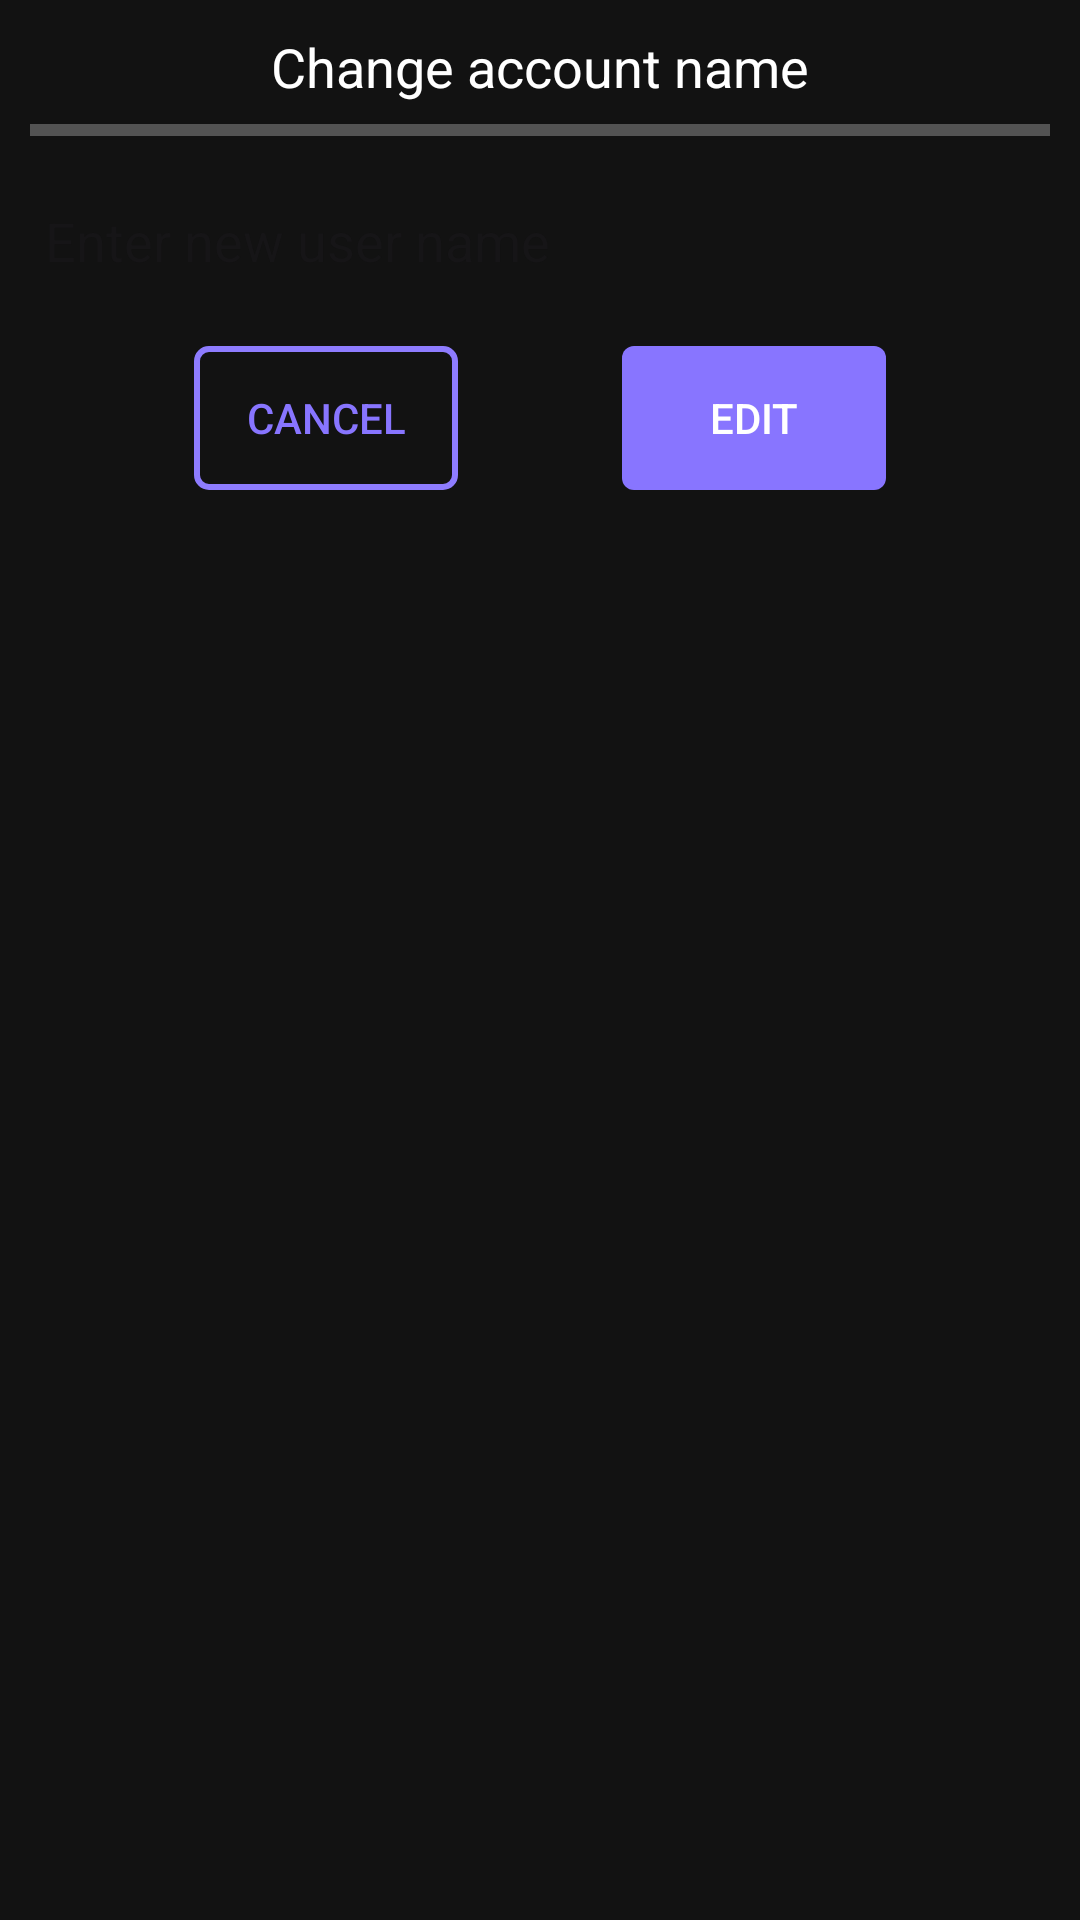

This screen was rendered from an Android layout file. Write that file and the resources it references.
<!-- AndroidManifest.xml: application theme Base.Theme.Keeper -->
<!-- res/layout/change_account_name_dialog.xml -->
<?xml version="1.0" encoding="utf-8"?>
<androidx.constraintlayout.widget.ConstraintLayout xmlns:android="http://schemas.android.com/apk/res/android"
    xmlns:app="http://schemas.android.com/apk/res-auto"
    android:layout_width="match_parent"
    android:layout_height="match_parent"
    android:padding="10dp">

    <TextView
        android:id="@+id/title"
        android:layout_width="wrap_content"
        android:layout_height="wrap_content"
        android:text="@string/change_acc_name"
        android:textSize="18sp"
        app:layout_constraintEnd_toEndOf="parent"
        app:layout_constraintStart_toStartOf="parent"
        app:layout_constraintTop_toTopOf="parent" />

    <View
        android:id="@+id/line"
        android:layout_width="match_parent"
        android:layout_height="4dp"
        android:layout_marginTop="7dp"
        android:background="@color/dark_gray"
        app:layout_constraintEnd_toEndOf="parent"
        app:layout_constraintStart_toStartOf="parent"
        app:layout_constraintTop_toBottomOf="@id/title" />


    <EditText
        android:id="@+id/new_user_name"
        android:layout_width="0dp"
        android:layout_height="wrap_content"
        android:layout_marginTop="10dp"
        android:autofillHints="name"
        android:background="@drawable/empty_edit_text_background"
        android:hint="@string/enter_new_acc_name"
        android:inputType="text"
        android:minHeight="50dp"
        android:padding="5dp"
        app:layout_constraintEnd_toEndOf="parent"
        app:layout_constraintStart_toStartOf="parent"
        app:layout_constraintTop_toBottomOf="@id/line" />

    <Button
        android:id="@+id/cancel_button"
        android:layout_width="wrap_content"
        android:layout_height="wrap_content"
        android:background="@drawable/empty_button"
        android:text="@string/cancel"
        android:textColor="@color/primary_color"
        android:layout_marginTop="10dp"
        app:layout_constraintEnd_toStartOf="@+id/edit_button"
        app:layout_constraintHorizontal_bias="0.5"
        app:layout_constraintStart_toStartOf="parent"
        app:layout_constraintTop_toBottomOf="@id/new_user_name" />

    <Button
        android:id="@+id/edit_button"
        android:layout_width="wrap_content"
        android:layout_height="wrap_content"
        android:background="@drawable/primary_button"
        android:text="@string/edit"
        android:layout_marginTop="10dp"
        app:layout_constraintEnd_toEndOf="parent"
        app:layout_constraintHorizontal_bias="0.5"
        app:layout_constraintStart_toEndOf="@+id/cancel_button"
        app:layout_constraintTop_toBottomOf="@id/new_user_name" />

</androidx.constraintlayout.widget.ConstraintLayout>
<!-- resources referenced by this layout -->
<resources>
  <color name="dark_gray">#535353</color>
  <color name="primary_color">#8875FF</color>
  <!-- drawable empty_button (drawable) -->
  <?xml version="1.0" encoding="utf-8"?>
  <selector xmlns:android="http://schemas.android.com/apk/res/android">
  
      <item>
          <shape
              >
              <solid
                  android:color="@android:color/transparent"/>
              <corners
                  android:radius="4dp"/>
              <stroke
                  android:color="@color/dark_primary_color"
                  android:width="2dp"/>
          </shape>
      </item>
  </selector>
  <!-- drawable empty_edit_text_background (drawable) -->
  <?xml version="1.0" encoding="utf-8"?>
  <selector xmlns:android="http://schemas.android.com/apk/res/android">
  
      <item android:state_focused="true">
          <shape>
              <solid android:color="@android:color/transparent" />
              <stroke android:width="1dp" android:color="@color/light_gray" />
              <corners android:radius="4dp" />
          </shape>
      </item>
      <item android:state_focused="false">
          <shape>
              <solid android:color="@android:color/transparent" />
              <stroke android:width="0dp" android:color="@android:color/transparent" />
          </shape>
      </item>
  
  </selector>
  <!-- drawable primary_button (drawable) -->
  <?xml version="1.0" encoding="utf-8"?>
  <selector
      xmlns:android="http://schemas.android.com/apk/res/android">
      <item>
          <shape>
              <solid
                  android:color="@color/primary_color"/>
              <corners
                  android:radius="4dp"/>
          </shape>
      </item>
  
  </selector>
  <string name="cancel">Cancel</string>
  <string name="change_acc_name">Change account name</string>
  <string name="edit">Edit</string>
  <string name="enter_new_acc_name">Enter new user name</string>
  <style name="Base.Theme.Keeper" parent="Theme.Material3.DayNight.NoActionBar">
          
          
          <item name="android:windowBackground">@color/activity_background</item>
          <item name="android:textColor">@color/white</item>
      </style>
  <color name="dark_primary_color">#8E7CFF</color>
  <color name="light_gray">#979797</color>
  <color name="activity_background">#121212</color>
  <color name="white">#FFFFFFFF</color>
</resources>
